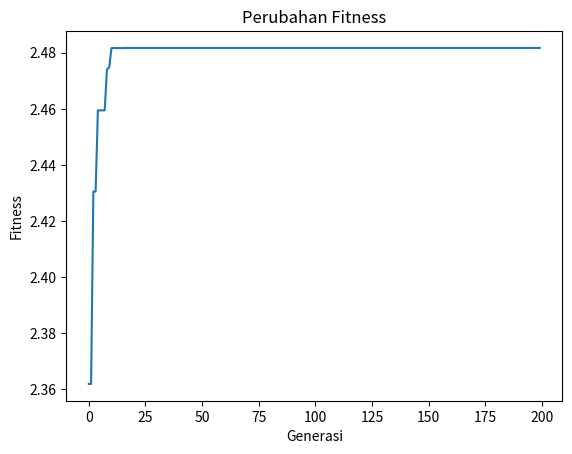

Recreate this plot in Python.
import matplotlib.pyplot as plt
import math
import random

probCross = 0.8 #probabilitas untuk crossover
probMut = 0.2 #probabilitas untuk mutasi
lenKrom = 20 #satu kromosom terdiri dari 20 gen
jmlPop = 60 #jumlah populasi
gen = 200

def fungsi(x, y):
    return((math.cos(x**2) * math.sin(y**2)) + (x + y))

xran = {"min" : -1, "max" : 2} #range nilai x 
yran = {"min" : -1, "max" : 1} #range nilai y

def generate_populasi(lenKrom, n):
    pop = []
    for i in range(n):
        krom = []
        for j in range(lenKrom):
            krom.append(random.randint(0, 1))
        pop.append(krom)
    return pop

def decode_kromosom(krom, xran, yran):
    mid = len(krom)//2 #titik potong untuk kromosom

    #menghitung rumus (g1.(2^-1) + g2.(2^-2) + ... + gi.(2^-i)) untuk x
    gx = 0
    mid_x = krom[:mid]
    for i in range(1, mid+1):
        gx += mid_x[i-1] * (2**-i)

    #menghitung rumus (g1.(2^-1) + g2.(2^-2) + ... + gi.(2^-i)) untuk y
    gy = 0
    mid_y = krom[mid:]
    for i in range(1, mid+1):
        gy += mid_y[i-1] * (2**-i)
    
    #menghitung nilai sum 2^-i
    total = sum([2**-(i) for i in range(1, mid+1)])

    x = xran["min"] + (gx * (xran["max"] - xran["min"]) / total)
    y = yran["min"] + (gy * (yran["max"] - yran["min"]) / total)

    return x, y

def fitness_score(x, y):
    return fungsi(x, y) #memaksimalkan nilai fungsi sehingga f = h

def tournament_selection(pop, fitness):
    bestparent = random.sample(list(zip(pop,fitness)),random.randint(2, jmlPop))
    bestparent = sorted(bestparent,key= lambda k:k[1],reverse=True)
    return [bestparent[0][0], bestparent[1][0]]

def elitisme(pop, fitness):
    elite = zip(pop, fitness)
    elite = sorted(elite,key= lambda k:k[1],reverse=True)
    return [elite[0][0], elite[1][0]]

def crossover(parent1, parent2, probCross):
    child1 = parent1
    child2 = parent2
    if random.random() <= probCross:
        crossPoint = random.randint(1, (lenKrom)-1) #menentukan 1 titik crossover
        child1 = parent1[:crossPoint] + parent2[crossPoint:]
        child2 = parent2[:crossPoint] + parent1[crossPoint:]
    return child1, child2

def mutasi(krom, probMut):
    for i in range(len(krom)):
        if random.random() <= probMut:
            if krom[i] == 0:
                krom[i] = 1
            else:
                krom[i] = 0
    return krom

bestfitness = []
pop = generate_populasi(lenKrom, jmlPop)
for i in range(gen):
    fitness = []
    for krom in pop:
        x, y = decode_kromosom(krom, xran, yran)
        fitness.append(fitness_score(x, y))
    bestfitness.append(max(fitness))
    newPop = elitisme(pop, fitness)
    print(f"Gen ke : {i+1}, fitness : {max(bestfitness)}, (x, y) : {decode_kromosom(pop[0], xran, yran)}")
    while len(newPop) < jmlPop:
        [parent1, parent2] = tournament_selection(pop.copy(), fitness)
        child1, child2 = crossover(parent1.copy(), parent2.copy(), probCross)
        child1 = mutasi(child1, probMut)
        child2 = mutasi(child2, probMut)
        newPop.append(child1)
        newPop.append(child2)
    pop = newPop
    
print("==============BEST SOLUTION==============")
print("Generasi ke : ", i+1)
#print("Fitness : ", elite[0][1])
#print("Genotipe : ", elite[0][0])
#print("Fenotip (x, y) : ", decode_kromosom(elite[0][0], xran, yran))
print(" ")

plt.plot(bestfitness)
plt.title("Perubahan Fitness")
plt.xlabel("Generasi")
plt.ylabel("Fitness")
plt.show()